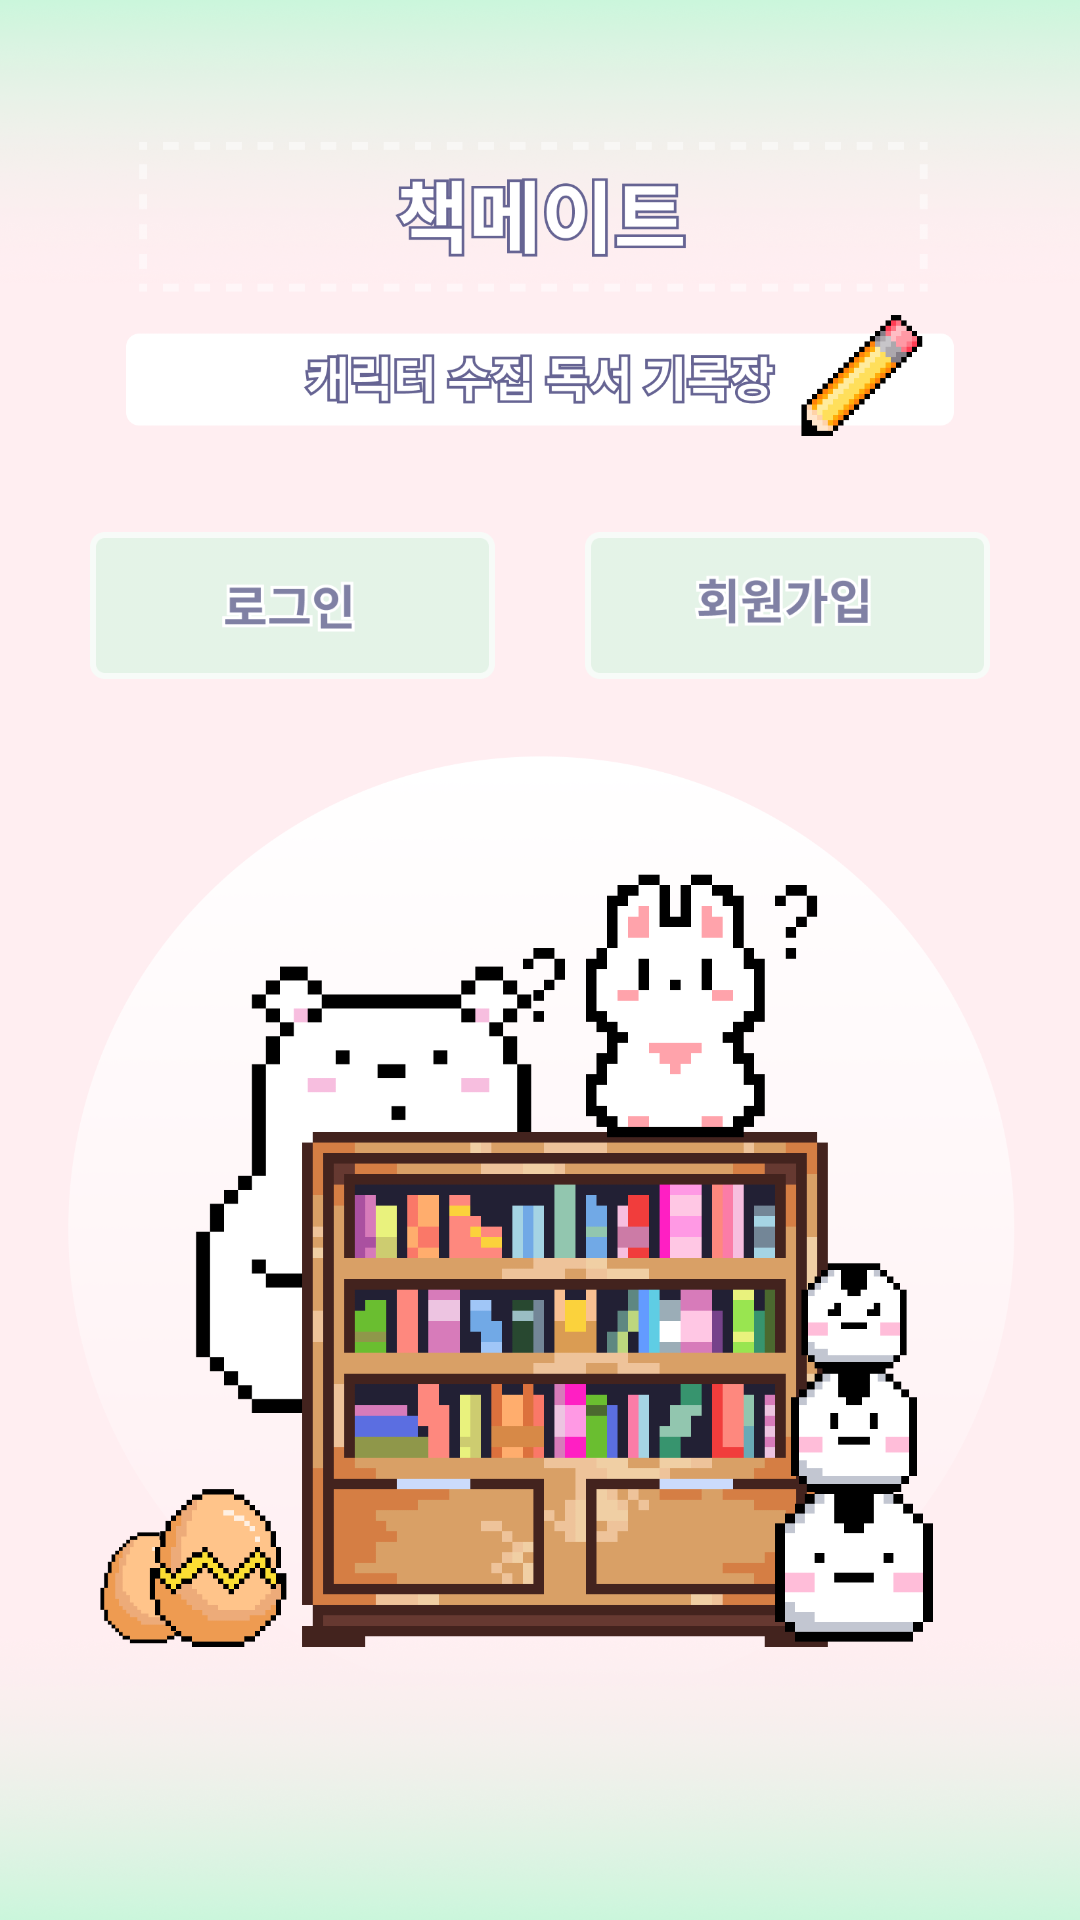

Write the Android layout XML for this screen, with the resource values it uses.
<!-- AndroidManifest.xml: application theme Theme.GURU2_Book -->
<!-- res/layout/activity_login_signup.xml -->
<?xml version="1.0" encoding="utf-8"?>
<androidx.constraintlayout.widget.ConstraintLayout xmlns:android="http://schemas.android.com/apk/res/android"
    xmlns:app="http://schemas.android.com/apk/res-auto"
    xmlns:tools="http://schemas.android.com/tools"
    android:layout_width="match_parent"
    android:layout_height="match_parent"
    android:background="@drawable/loginsignup_bg"
    tools:context=".LoginSignupActivity">

    <Button
        android:id="@+id/btnLogIn"
        android:layout_width="135dp"
        android:layout_height="49dp"
        android:background="@drawable/loginsignup_btnlogin"
        android:text="."
        android:textColor="#00FFFFFF"
        app:layout_constraintBottom_toBottomOf="parent"
        app:layout_constraintEnd_toStartOf="@+id/btnLogUP"
        app:layout_constraintHorizontal_bias="0.5"
        app:layout_constraintStart_toStartOf="parent"
        app:layout_constraintTop_toTopOf="parent"
        app:layout_constraintVertical_bias="0.3" />

    <Button
        android:id="@+id/btnLogUP"
        android:layout_width="135dp"
        android:layout_height="49dp"
        android:background="@drawable/loginsignup_btnlogup"
        android:text="."
        android:textColor="#00FFFFFF"
        app:layout_constraintBottom_toBottomOf="parent"
        app:layout_constraintEnd_toEndOf="parent"
        app:layout_constraintHorizontal_bias="0.5"
        app:layout_constraintStart_toEndOf="@+id/btnLogIn"
        app:layout_constraintTop_toTopOf="parent"
        app:layout_constraintVertical_bias="0.3" />

</androidx.constraintlayout.widget.ConstraintLayout>
<!-- resources referenced by this layout -->
<resources>
  <!-- drawable loginsignup_bg: png bitmap (drawable, 256987 bytes) -->
  <!-- drawable loginsignup_btnlogin: png bitmap (drawable, 5290 bytes) -->
  <!-- drawable loginsignup_btnlogup: png bitmap (drawable, 8785 bytes) -->
  <style name="Theme.GURU2_Book" parent="Base.Theme.GURU2_Book" />
  <style name="Base.Theme.GURU2_Book" parent="Theme.AppCompat.Light">
          
          
      </style>
</resources>
